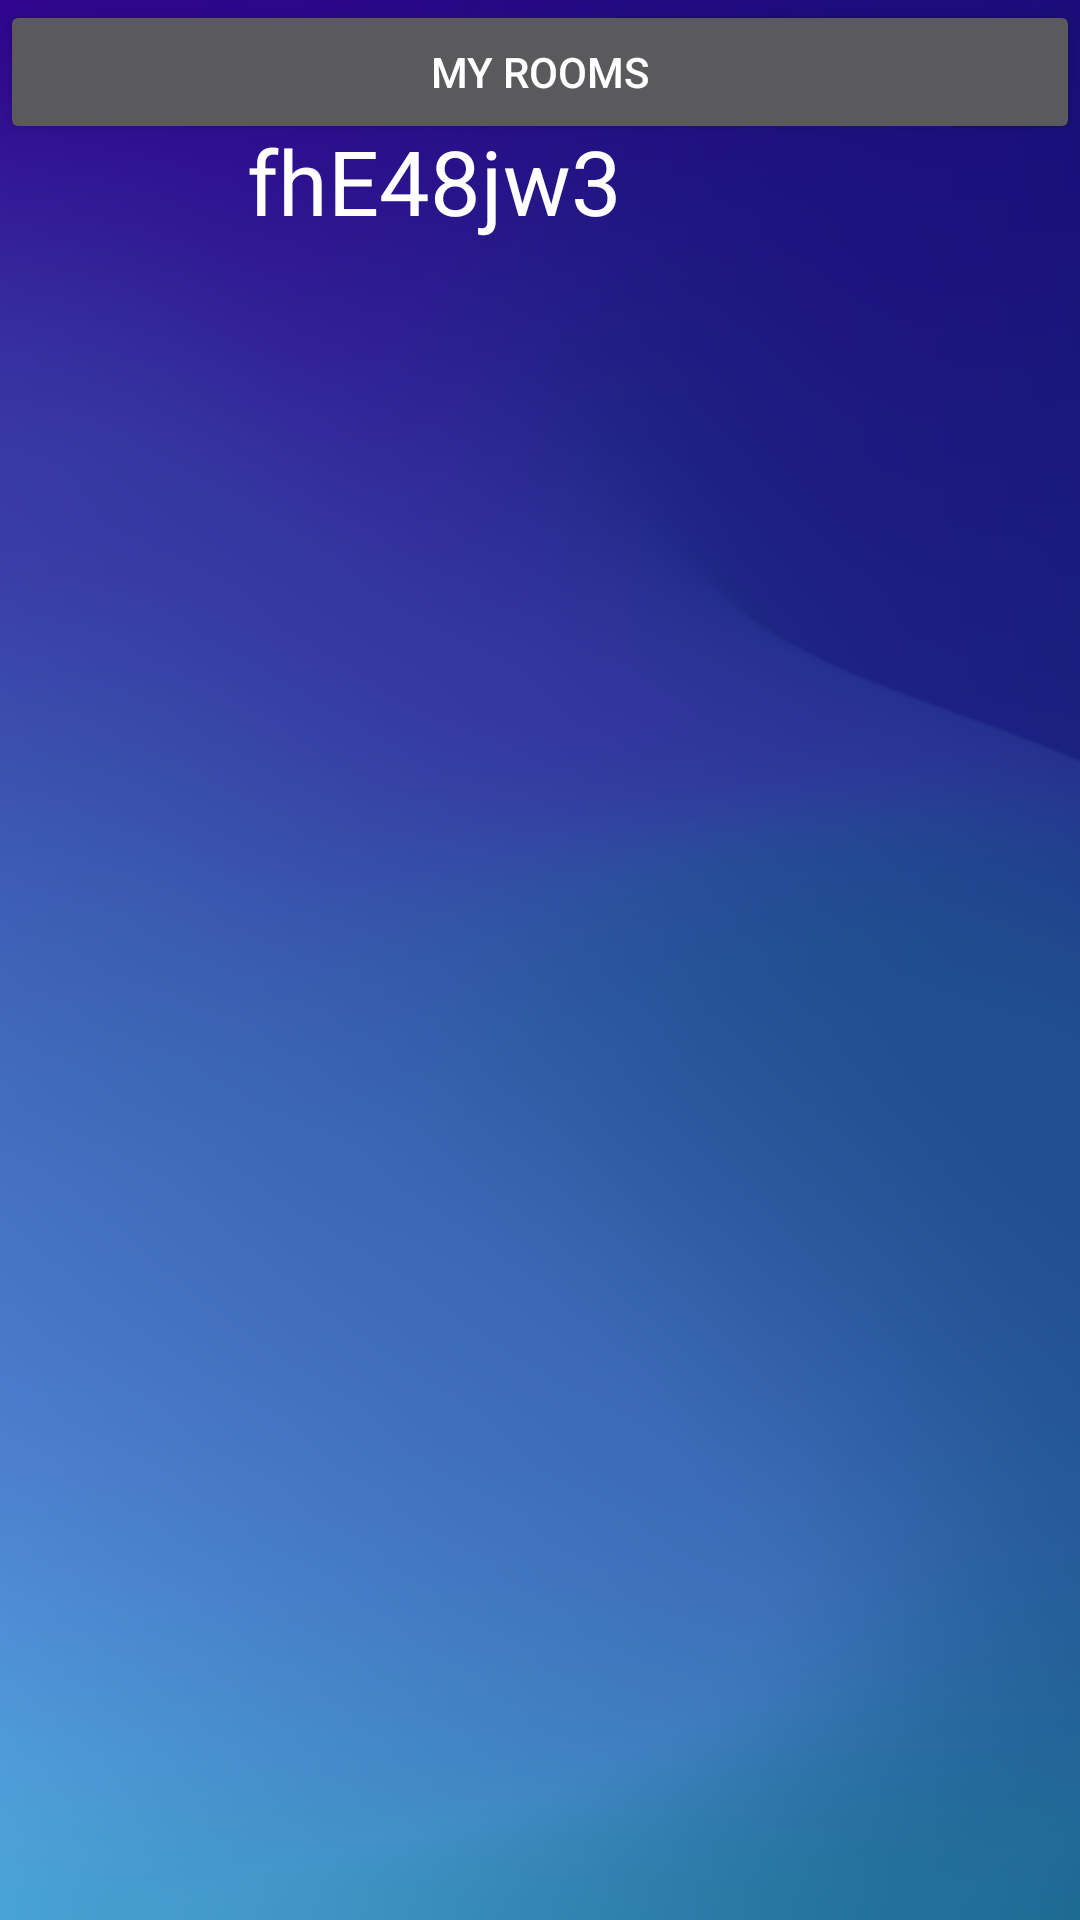

The Android layout XML behind this screen, and the referenced resources:
<!-- AndroidManifest.xml: application theme Theme.AppCompat.NoActionBar -->
<!-- res/layout/activity_main.xml -->
<?xml version="1.0" encoding="utf-8"?>
<androidx.constraintlayout.widget.ConstraintLayout xmlns:android="http://schemas.android.com/apk/res/android"
    xmlns:app="http://schemas.android.com/apk/res-auto"
    xmlns:tools="http://schemas.android.com/tools"
    android:layout_width="match_parent"
    android:layout_height="match_parent"
    android:background="@drawable/backgraund"
    tools:context=".MainActivity">

    <Button
        android:id="@+id/room_btn"
        android:layout_width="match_parent"
        android:layout_height="wrap_content"
        android:text="my rooms"
        tools:ignore="MissingConstraints" />

    <ImageView
        android:id="@+id/imageView4"
        android:layout_width="wrap_content"
        android:layout_height="wrap_content"
        android:layout_marginTop="36dp"
        app:layout_constraintEnd_toEndOf="parent"
        app:layout_constraintHorizontal_bias="0.093"
        app:layout_constraintStart_toStartOf="parent"
        app:layout_constraintTop_toTopOf="parent"/>

    <TextView
        android:id="@+id/textView"
        android:layout_width="wrap_content"
        android:layout_height="wrap_content"
        android:layout_marginTop="40dp"
        android:text="fhE48jw3"
        android:textColor="@color/white"
        android:textSize="30sp"
        app:layout_constraintEnd_toEndOf="parent"
        app:layout_constraintHorizontal_bias="0.351"
        app:layout_constraintStart_toStartOf="parent"
        app:layout_constraintTop_toTopOf="parent" />

    <TextView
        android:id="@+id/test_textview"
        android:layout_width="match_parent"
        android:layout_height="wrap_content"
        android:layout_marginTop="90dp"
        android:layout_marginHorizontal="30dp"
        app:layout_constraintEnd_toEndOf="parent"
        app:layout_constraintHorizontal_bias="0.093"
        app:layout_constraintStart_toStartOf="parent"
        app:layout_constraintTop_toTopOf="parent"/>


</androidx.constraintlayout.widget.ConstraintLayout>
<!-- resources referenced by this layout -->
<resources>
  <color name="white">#FFFFFFFF</color>
  <!-- drawable backgraund: png bitmap (drawable, 81726 bytes) -->
</resources>
